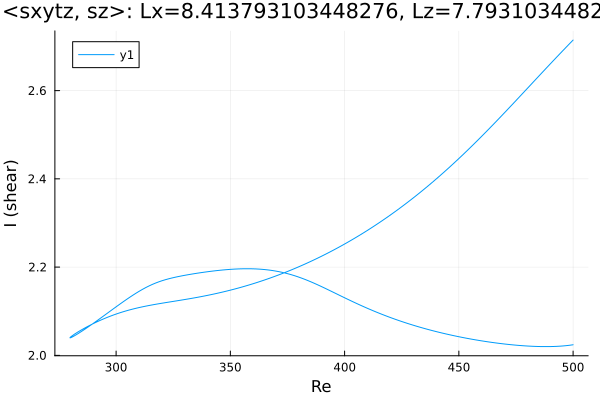

The data file committed next to this chart (first rows):
Re, shear
500.0, 2.024
500, 2.024
498.5, 2.023
497.1, 2.022
495.7, 2.021
494.3, 2.021
492.9, 2.02
491.5, 2.02
490.1, 2.02
488.6, 2.02
487.2, 2.02
485.8, 2.02
485.5, 2.02
484.1, 2.02
482.7, 2.02
481.3, 2.021
479.9, 2.021
478.5, 2.022
477.1, 2.022
475.7, 2.023
474.2, 2.023
472.8, 2.024
471.4, 2.025
470, 2.026
468.6, 2.027
467.2, 2.027
465.8, 2.028
464.3, 2.029
462.9, 2.03
461.5, 2.032
460.1, 2.033
458.7, 2.034
457.3, 2.035
455.9, 2.036
454.4, 2.038
453, 2.039
451.6, 2.041
450.2, 2.042
448.8, 2.043
447.4, 2.045
446, 2.047
444.5, 2.048
443.1, 2.05
441.7, 2.052
440.3, 2.054
438.9, 2.055
437.5, 2.057
436.1, 2.059
434.6, 2.061
433.2, 2.063
431.8, 2.066
430.4, 2.068
429, 2.07
427.6, 2.072
426.2, 2.075
424.7, 2.077
423.3, 2.08
421.9, 2.082
420.5, 2.085
419.1, 2.088
... 323 more rows
